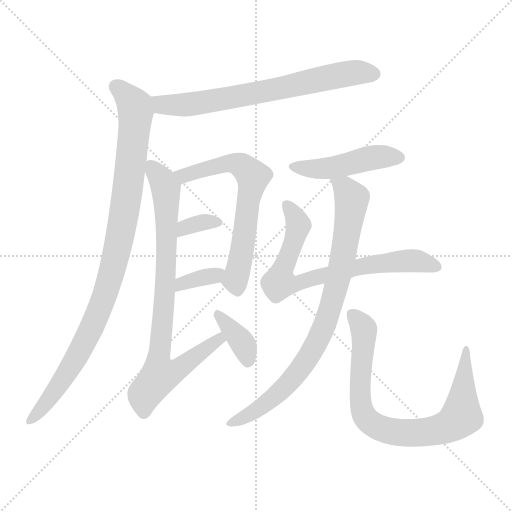
t = 0.00 s
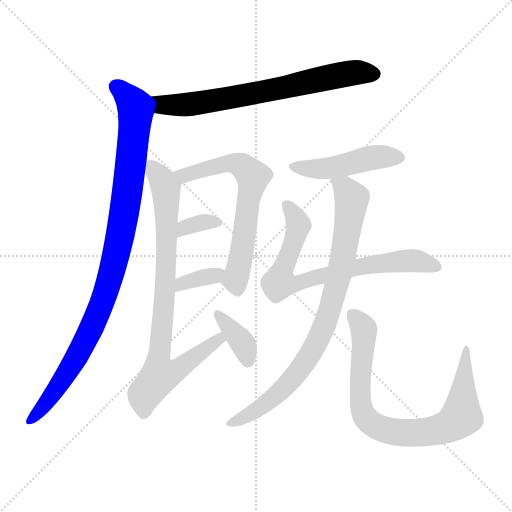
t = 1.74 s
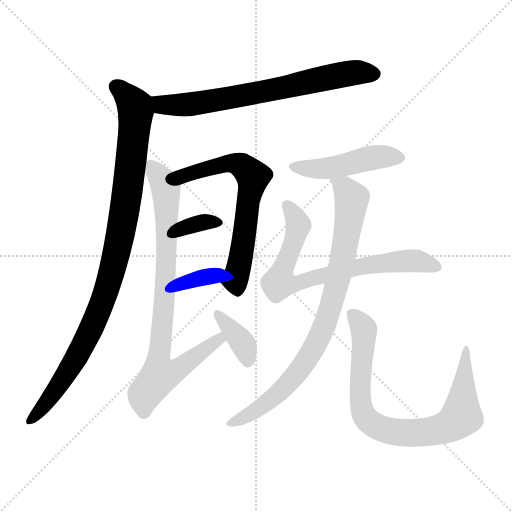
t = 3.47 s
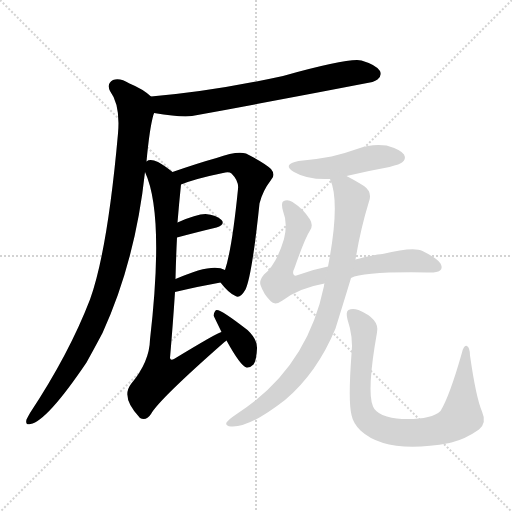
t = 5.21 s
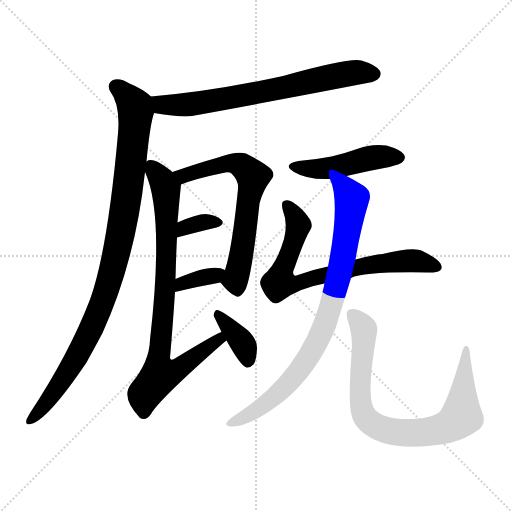
t = 6.94 s
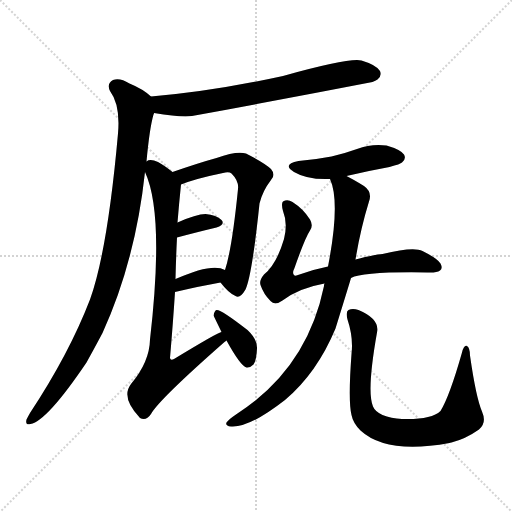
t = 8.68 s

The animated SVG that drew these frames (rendered in a browser with its animation timeline set to each time). Animation: 11 CSS @keyframes rules; one cycle of 8.68 s.

<svg version="1.1" viewBox="0 0 1024 1024" xmlns="http://www.w3.org/2000/svg">
  <g stroke="lightgray" stroke-dasharray="1,1" stroke-width="1" transform="scale(4, 4)">
    <line x1="0" y1="0" x2="256" y2="256"></line>
    <line x1="256" y1="0" x2="0" y2="256"></line>
    <line x1="128" y1="0" x2="128" y2="256"></line>
    <line x1="0" y1="128" x2="256" y2="128"></line>
  </g>
<g transform="scale(1, -1) translate(0, -900)">
   <style type="text/css">
    @keyframes keyframes0 {
      from {
       stroke: blue;
       stroke-dashoffset: 705;
       stroke-width: 128;
       }
       70% {
       animation-timing-function: step-end;
       stroke: blue;
       stroke-dashoffset: 0;
       stroke-width: 128;
       }
       to {
       stroke: black;
       stroke-width: 1024;
       }
       }
       #make-me-a-hanzi-animation-0 {
         animation: keyframes0 0.823730s both;
         animation-delay: 0.000000s;
         animation-timing-function: linear;
       }
    @keyframes keyframes1 {
      from {
       stroke: blue;
       stroke-dashoffset: 986;
       stroke-width: 128;
       }
       76% {
       animation-timing-function: step-end;
       stroke: blue;
       stroke-dashoffset: 0;
       stroke-width: 128;
       }
       to {
       stroke: black;
       stroke-width: 1024;
       }
       }
       #make-me-a-hanzi-animation-1 {
         animation: keyframes1 1.052409s both;
         animation-delay: 0.823730s;
         animation-timing-function: linear;
       }
    @keyframes keyframes2 {
      from {
       stroke: blue;
       stroke-dashoffset: 647;
       stroke-width: 128;
       }
       68% {
       animation-timing-function: step-end;
       stroke: blue;
       stroke-dashoffset: 0;
       stroke-width: 128;
       }
       to {
       stroke: black;
       stroke-width: 1024;
       }
       }
       #make-me-a-hanzi-animation-2 {
         animation: keyframes2 0.776530s both;
         animation-delay: 1.876139s;
         animation-timing-function: linear;
       }
    @keyframes keyframes3 {
      from {
       stroke: blue;
       stroke-dashoffset: 340;
       stroke-width: 128;
       }
       53% {
       animation-timing-function: step-end;
       stroke: blue;
       stroke-dashoffset: 0;
       stroke-width: 128;
       }
       to {
       stroke: black;
       stroke-width: 1024;
       }
       }
       #make-me-a-hanzi-animation-3 {
         animation: keyframes3 0.526693s both;
         animation-delay: 2.652669s;
         animation-timing-function: linear;
       }
    @keyframes keyframes4 {
      from {
       stroke: blue;
       stroke-dashoffset: 352;
       stroke-width: 128;
       }
       53% {
       animation-timing-function: step-end;
       stroke: blue;
       stroke-dashoffset: 0;
       stroke-width: 128;
       }
       to {
       stroke: black;
       stroke-width: 1024;
       }
       }
       #make-me-a-hanzi-animation-4 {
         animation: keyframes4 0.536458s both;
         animation-delay: 3.179362s;
         animation-timing-function: linear;
       }
    @keyframes keyframes5 {
      from {
       stroke: blue;
       stroke-dashoffset: 837;
       stroke-width: 128;
       }
       73% {
       animation-timing-function: step-end;
       stroke: blue;
       stroke-dashoffset: 0;
       stroke-width: 128;
       }
       to {
       stroke: black;
       stroke-width: 1024;
       }
       }
       #make-me-a-hanzi-animation-5 {
         animation: keyframes5 0.931152s both;
         animation-delay: 3.715820s;
         animation-timing-function: linear;
       }
    @keyframes keyframes6 {
      from {
       stroke: blue;
       stroke-dashoffset: 372;
       stroke-width: 128;
       }
       55% {
       animation-timing-function: step-end;
       stroke: blue;
       stroke-dashoffset: 0;
       stroke-width: 128;
       }
       to {
       stroke: black;
       stroke-width: 1024;
       }
       }
       #make-me-a-hanzi-animation-6 {
         animation: keyframes6 0.552734s both;
         animation-delay: 4.646973s;
         animation-timing-function: linear;
       }
    @keyframes keyframes7 {
      from {
       stroke: blue;
       stroke-dashoffset: 467;
       stroke-width: 128;
       }
       60% {
       animation-timing-function: step-end;
       stroke: blue;
       stroke-dashoffset: 0;
       stroke-width: 128;
       }
       to {
       stroke: black;
       stroke-width: 1024;
       }
       }
       #make-me-a-hanzi-animation-7 {
         animation: keyframes7 0.630046s both;
         animation-delay: 5.199707s;
         animation-timing-function: linear;
       }
    @keyframes keyframes8 {
      from {
       stroke: blue;
       stroke-dashoffset: 745;
       stroke-width: 128;
       }
       71% {
       animation-timing-function: step-end;
       stroke: blue;
       stroke-dashoffset: 0;
       stroke-width: 128;
       }
       to {
       stroke: black;
       stroke-width: 1024;
       }
       }
       #make-me-a-hanzi-animation-8 {
         animation: keyframes8 0.856283s both;
         animation-delay: 5.829753s;
         animation-timing-function: linear;
       }
    @keyframes keyframes9 {
      from {
       stroke: blue;
       stroke-dashoffset: 848;
       stroke-width: 128;
       }
       73% {
       animation-timing-function: step-end;
       stroke: blue;
       stroke-dashoffset: 0;
       stroke-width: 128;
       }
       to {
       stroke: black;
       stroke-width: 1024;
       }
       }
       #make-me-a-hanzi-animation-9 {
         animation: keyframes9 0.940104s both;
         animation-delay: 6.686035s;
         animation-timing-function: linear;
       }
    @keyframes keyframes10 {
      from {
       stroke: blue;
       stroke-dashoffset: 817;
       stroke-width: 128;
       }
       73% {
       animation-timing-function: step-end;
       stroke: blue;
       stroke-dashoffset: 0;
       stroke-width: 128;
       }
       to {
       stroke: black;
       stroke-width: 1024;
       }
       }
       #make-me-a-hanzi-animation-10 {
         animation: keyframes10 0.914876s both;
         animation-delay: 7.626139s;
         animation-timing-function: linear;
       }
</style>
<path d="M 308.0 674.0 Q 362.0 665.0 384.0 668.0 Q 564.0 701.0 745.0 736.0 Q 751.0 739.0 755.0 741.0 Q 764.0 748.0 760.0 758.0 Q 753.0 770.0 723.0 779.0 Q 699.0 785.0 566.0 748.0 Q 424.0 717.0 302.0 707.0 C 272.0 704.0 278.0 679.0 308.0 674.0 Z" fill="lightgray"></path> 
<path d="M 293.0 577.0 Q 299.0 643.0 307.0 671.0 Q 308.0 672.0 308.0 674.0 C 314.0 698.0 314.0 698.0 302.0 707.0 Q 286.0 722.0 259.0 733.0 Q 240.0 745.0 226.0 740.0 Q 213.0 733.0 220.0 718.0 Q 241.0 690.0 236.0 633.0 Q 215.0 398.0 180.0 301.0 Q 138.0 192.0 60.0 74.0 Q 56.0 67.0 53.0 61.0 Q 50.0 49.0 61.0 52.0 Q 94.0 58.0 173.0 175.0 Q 188.0 202.0 205.0 234.0 Q 271.0 379.0 290.0 556.0 L 293.0 577.0 Z" fill="lightgray"></path> 
<path d="M 441.0 335.0 Q 457.0 314.0 471.0 308.0 Q 480.0 302.0 491.0 321.0 Q 504.0 349.0 519.0 493.0 Q 525.0 518.0 542.0 540.0 Q 552.0 550.0 542.0 562.0 Q 529.0 574.0 492.0 593.0 Q 474.0 599.0 433.0 584.0 Q 400.0 575.0 345.0 556.0 C 317.0 546.0 334.0 521.0 362.0 531.0 Q 392.0 543.0 446.0 554.0 Q 458.0 557.0 463.0 553.0 Q 478.0 538.0 476.0 522.0 Q 464.0 402.0 450.0 360.0 C 442.0 333.0 440.0 337.0 441.0 335.0 Z" fill="lightgray"></path> 
<path d="M 354.0 425.0 Q 399.0 437.0 433.0 445.0 Q 451.0 451.0 443.0 460.0 Q 433.0 470.0 411.0 472.0 Q 393.0 472.0 355.0 455.0 C 328.0 443.0 325.0 417.0 354.0 425.0 Z" fill="lightgray"></path> 
<path d="M 350.0 316.0 Q 401.0 328.0 441.0 335.0 C 471.0 340.0 477.0 346.0 450.0 360.0 Q 425.0 375.0 351.0 342.0 C 324.0 330.0 321.0 309.0 350.0 316.0 Z" fill="lightgray"></path> 
<path d="M 443.0 236.0 Q 437.0 236.0 348.0 182.0 Q 341.0 178.0 340.0 184.0 Q 346.0 254.0 350.0 316.0 L 351.0 342.0 Q 352.0 385.0 354.0 425.0 L 355.0 455.0 Q 358.0 492.0 362.0 531.0 C 363.0 542.0 363.0 542.0 345.0 556.0 Q 329.0 569.0 316.0 576.0 Q 300.0 583.0 293.0 577.0 C 282.0 577.0 282.0 577.0 290.0 556.0 Q 329.0 472.0 300.0 221.0 Q 299.0 176.0 262.0 132.0 Q 241.0 105.0 280.0 64.0 Q 292.0 57.0 302.0 72.0 Q 317.0 100.0 449.0 216.0 Q 450.0 217.0 453.0 219.0 C 476.0 238.0 470.0 249.0 443.0 236.0 Z" fill="lightgray"></path> 
<path d="M 453.0 219.0 Q 481.0 168.0 493.0 165.0 Q 500.0 164.0 507.0 171.0 Q 513.0 180.0 514.0 203.0 Q 515.0 221.0 495.0 240.0 Q 441.0 282.0 433.0 280.0 Q 429.0 279.0 427.0 269.0 L 443.0 236.0 L 453.0 219.0 Z" fill="lightgray"></path> 
<path d="M 693.0 548.0 Q 735.0 558.0 779.0 566.0 Q 801.0 572.0 804.0 575.0 Q 813.0 582.0 808.0 591.0 Q 801.0 601.0 773.0 609.0 Q 743.0 613.0 714.0 602.0 Q 689.0 593.0 663.0 587.0 Q 632.0 581.0 597.0 578.0 Q 563.0 571.0 588.0 556.0 Q 615.0 540.0 660.0 542.0 L 693.0 548.0 Z" fill="lightgray"></path> 
<path d="M 702.0 344.0 Q 727.0 357.0 855.0 355.0 Q 873.0 354.0 880.0 359.0 Q 886.0 363.0 881.0 373.0 Q 875.0 383.0 845.0 398.0 Q 827.0 407.0 765.0 392.0 Q 753.0 392.0 711.0 381.0 L 656.0 367.0 Q 626.0 361.0 599.0 351.0 Q 590.0 347.0 588.0 350.0 Q 584.0 354.0 589.0 364.0 Q 610.0 424.0 620.0 439.0 Q 627.0 449.0 620.0 461.0 Q 607.0 482.0 585.0 496.0 Q 575.0 502.0 566.0 497.0 Q 562.0 493.0 566.0 478.0 Q 576.0 453.0 568.0 422.0 Q 553.0 371.0 528.0 351.0 Q 518.0 339.0 521.0 330.0 Q 527.0 312.0 541.0 298.0 Q 550.0 288.0 565.0 299.0 Q 598.0 324.0 649.0 333.0 L 702.0 344.0 Z" fill="lightgray"></path> 
<path d="M 649.0 333.0 Q 648.0 332.0 648.0 328.0 Q 614.0 162.0 472.0 71.0 Q 457.0 61.0 453.0 55.0 Q 450.0 48.0 462.0 47.0 Q 498.0 44.0 570.0 100.0 Q 634.0 154.0 671.0 243.0 Q 701.0 340.0 702.0 344.0 L 711.0 381.0 Q 721.0 442.0 738.0 497.0 Q 745.0 516.0 728.0 528.0 Q 707.0 541.0 693.0 548.0 C 667.0 562.0 651.0 571.0 660.0 542.0 Q 681.0 496.0 656.0 367.0 L 649.0 333.0 Z" fill="lightgray"></path> 
<path d="M 964.0 77.0 Q 952.0 105.0 940.0 189.0 Q 940.0 204.0 934.0 208.0 Q 928.0 211.0 924.0 195.0 Q 899.0 107.0 881.0 78.0 Q 862.0 60.0 804.0 62.0 Q 782.0 63.0 765.0 70.0 Q 750.0 77.0 746.0 87.0 Q 733.0 117.0 754.0 235.0 Q 760.0 262.0 717.0 280.0 Q 705.0 284.0 697.0 280.0 Q 691.0 277.0 695.0 261.0 Q 707.0 225.0 703.0 192.0 Q 696.0 98.0 703.0 70.0 Q 706.0 54.0 721.0 39.0 Q 773.0 -9.0 899.0 14.0 Q 900.0 15.0 903.0 15.0 Q 931.0 22.0 958.0 41.0 Q 974.0 54.0 964.0 77.0 Z" fill="lightgray"></path> 
      <clipPath id="make-me-a-hanzi-clip-0">
      <path d="M 308.0 674.0 Q 362.0 665.0 384.0 668.0 Q 564.0 701.0 745.0 736.0 Q 751.0 739.0 755.0 741.0 Q 764.0 748.0 760.0 758.0 Q 753.0 770.0 723.0 779.0 Q 699.0 785.0 566.0 748.0 Q 424.0 717.0 302.0 707.0 C 272.0 704.0 278.0 679.0 308.0 674.0 Z" fill="lightgray"></path>
      </clipPath>
      <path clip-path="url(#make-me-a-hanzi-clip-0)" d="M 310.0 703.0 L 325.0 690.0 L 377.0 691.0 L 689.0 752.0 L 748.0 752.0 " fill="none" id="make-me-a-hanzi-animation-0" stroke-dasharray="577 1154" stroke-linecap="round"></path>

      <clipPath id="make-me-a-hanzi-clip-1">
      <path d="M 293.0 577.0 Q 299.0 643.0 307.0 671.0 Q 308.0 672.0 308.0 674.0 C 314.0 698.0 314.0 698.0 302.0 707.0 Q 286.0 722.0 259.0 733.0 Q 240.0 745.0 226.0 740.0 Q 213.0 733.0 220.0 718.0 Q 241.0 690.0 236.0 633.0 Q 215.0 398.0 180.0 301.0 Q 138.0 192.0 60.0 74.0 Q 56.0 67.0 53.0 61.0 Q 50.0 49.0 61.0 52.0 Q 94.0 58.0 173.0 175.0 Q 188.0 202.0 205.0 234.0 Q 271.0 379.0 290.0 556.0 L 293.0 577.0 Z" fill="lightgray"></path>
      </clipPath>
      <path clip-path="url(#make-me-a-hanzi-clip-1)" d="M 232.0 727.0 L 270.0 688.0 L 271.0 674.0 L 255.0 519.0 L 222.0 349.0 L 198.0 278.0 L 149.0 177.0 L 104.0 109.0 L 62.0 61.0 " fill="none" id="make-me-a-hanzi-animation-1" stroke-dasharray="858 1716" stroke-linecap="round"></path>

      <clipPath id="make-me-a-hanzi-clip-2">
      <path d="M 441.0 335.0 Q 457.0 314.0 471.0 308.0 Q 480.0 302.0 491.0 321.0 Q 504.0 349.0 519.0 493.0 Q 525.0 518.0 542.0 540.0 Q 552.0 550.0 542.0 562.0 Q 529.0 574.0 492.0 593.0 Q 474.0 599.0 433.0 584.0 Q 400.0 575.0 345.0 556.0 C 317.0 546.0 334.0 521.0 362.0 531.0 Q 392.0 543.0 446.0 554.0 Q 458.0 557.0 463.0 553.0 Q 478.0 538.0 476.0 522.0 Q 464.0 402.0 450.0 360.0 C 442.0 333.0 440.0 337.0 441.0 335.0 Z" fill="lightgray"></path>
      </clipPath>
      <path clip-path="url(#make-me-a-hanzi-clip-2)" d="M 356.0 554.0 L 367.0 548.0 L 466.0 573.0 L 483.0 569.0 L 506.0 547.0 L 471.0 338.0 L 475.0 323.0 " fill="none" id="make-me-a-hanzi-animation-2" stroke-dasharray="519 1038" stroke-linecap="round"></path>

      <clipPath id="make-me-a-hanzi-clip-3">
      <path d="M 354.0 425.0 Q 399.0 437.0 433.0 445.0 Q 451.0 451.0 443.0 460.0 Q 433.0 470.0 411.0 472.0 Q 393.0 472.0 355.0 455.0 C 328.0 443.0 325.0 417.0 354.0 425.0 Z" fill="lightgray"></path>
      </clipPath>
      <path clip-path="url(#make-me-a-hanzi-clip-3)" d="M 360.0 432.0 L 370.0 446.0 L 415.0 457.0 L 435.0 454.0 " fill="none" id="make-me-a-hanzi-animation-3" stroke-dasharray="212 424" stroke-linecap="round"></path>

      <clipPath id="make-me-a-hanzi-clip-4">
      <path d="M 350.0 316.0 Q 401.0 328.0 441.0 335.0 C 471.0 340.0 477.0 346.0 450.0 360.0 Q 425.0 375.0 351.0 342.0 C 324.0 330.0 321.0 309.0 350.0 316.0 Z" fill="lightgray"></path>
      </clipPath>
      <path clip-path="url(#make-me-a-hanzi-clip-4)" d="M 357.0 322.0 L 365.0 335.0 L 443.0 355.0 " fill="none" id="make-me-a-hanzi-animation-4" stroke-dasharray="224 448" stroke-linecap="round"></path>

      <clipPath id="make-me-a-hanzi-clip-5">
      <path d="M 443.0 236.0 Q 437.0 236.0 348.0 182.0 Q 341.0 178.0 340.0 184.0 Q 346.0 254.0 350.0 316.0 L 351.0 342.0 Q 352.0 385.0 354.0 425.0 L 355.0 455.0 Q 358.0 492.0 362.0 531.0 C 363.0 542.0 363.0 542.0 345.0 556.0 Q 329.0 569.0 316.0 576.0 Q 300.0 583.0 293.0 577.0 C 282.0 577.0 282.0 577.0 290.0 556.0 Q 329.0 472.0 300.0 221.0 Q 299.0 176.0 262.0 132.0 Q 241.0 105.0 280.0 64.0 Q 292.0 57.0 302.0 72.0 Q 317.0 100.0 449.0 216.0 Q 450.0 217.0 453.0 219.0 C 476.0 238.0 470.0 249.0 443.0 236.0 Z" fill="lightgray"></path>
      </clipPath>
      <path clip-path="url(#make-me-a-hanzi-clip-5)" d="M 300.0 571.0 L 327.0 535.0 L 333.0 510.0 L 330.0 310.0 L 316.0 182.0 L 321.0 150.0 L 358.0 161.0 L 434.0 217.0 L 443.0 230.0 " fill="none" id="make-me-a-hanzi-animation-5" stroke-dasharray="709 1418" stroke-linecap="round"></path>

      <clipPath id="make-me-a-hanzi-clip-6">
      <path d="M 453.0 219.0 Q 481.0 168.0 493.0 165.0 Q 500.0 164.0 507.0 171.0 Q 513.0 180.0 514.0 203.0 Q 515.0 221.0 495.0 240.0 Q 441.0 282.0 433.0 280.0 Q 429.0 279.0 427.0 269.0 L 443.0 236.0 L 453.0 219.0 Z" fill="lightgray"></path>
      </clipPath>
      <path clip-path="url(#make-me-a-hanzi-clip-6)" d="M 434.0 272.0 L 473.0 232.0 L 489.0 206.0 L 496.0 177.0 " fill="none" id="make-me-a-hanzi-animation-6" stroke-dasharray="244 488" stroke-linecap="round"></path>

      <clipPath id="make-me-a-hanzi-clip-7">
      <path d="M 693.0 548.0 Q 735.0 558.0 779.0 566.0 Q 801.0 572.0 804.0 575.0 Q 813.0 582.0 808.0 591.0 Q 801.0 601.0 773.0 609.0 Q 743.0 613.0 714.0 602.0 Q 689.0 593.0 663.0 587.0 Q 632.0 581.0 597.0 578.0 Q 563.0 571.0 588.0 556.0 Q 615.0 540.0 660.0 542.0 L 693.0 548.0 Z" fill="lightgray"></path>
      </clipPath>
      <path clip-path="url(#make-me-a-hanzi-clip-7)" d="M 590.0 568.0 L 651.0 562.0 L 752.0 586.0 L 798.0 585.0 " fill="none" id="make-me-a-hanzi-animation-7" stroke-dasharray="339 678" stroke-linecap="round"></path>

      <clipPath id="make-me-a-hanzi-clip-8">
      <path d="M 702.0 344.0 Q 727.0 357.0 855.0 355.0 Q 873.0 354.0 880.0 359.0 Q 886.0 363.0 881.0 373.0 Q 875.0 383.0 845.0 398.0 Q 827.0 407.0 765.0 392.0 Q 753.0 392.0 711.0 381.0 L 656.0 367.0 Q 626.0 361.0 599.0 351.0 Q 590.0 347.0 588.0 350.0 Q 584.0 354.0 589.0 364.0 Q 610.0 424.0 620.0 439.0 Q 627.0 449.0 620.0 461.0 Q 607.0 482.0 585.0 496.0 Q 575.0 502.0 566.0 497.0 Q 562.0 493.0 566.0 478.0 Q 576.0 453.0 568.0 422.0 Q 553.0 371.0 528.0 351.0 Q 518.0 339.0 521.0 330.0 Q 527.0 312.0 541.0 298.0 Q 550.0 288.0 565.0 299.0 Q 598.0 324.0 649.0 333.0 L 702.0 344.0 Z" fill="lightgray"></path>
      </clipPath>
      <path clip-path="url(#make-me-a-hanzi-clip-8)" d="M 572.0 491.0 L 597.0 452.0 L 559.0 335.0 L 589.0 332.0 L 742.0 371.0 L 831.0 378.0 L 872.0 367.0 " fill="none" id="make-me-a-hanzi-animation-8" stroke-dasharray="617 1234" stroke-linecap="round"></path>

      <clipPath id="make-me-a-hanzi-clip-9">
      <path d="M 649.0 333.0 Q 648.0 332.0 648.0 328.0 Q 614.0 162.0 472.0 71.0 Q 457.0 61.0 453.0 55.0 Q 450.0 48.0 462.0 47.0 Q 498.0 44.0 570.0 100.0 Q 634.0 154.0 671.0 243.0 Q 701.0 340.0 702.0 344.0 L 711.0 381.0 Q 721.0 442.0 738.0 497.0 Q 745.0 516.0 728.0 528.0 Q 707.0 541.0 693.0 548.0 C 667.0 562.0 651.0 571.0 660.0 542.0 Q 681.0 496.0 656.0 367.0 L 649.0 333.0 Z" fill="lightgray"></path>
      </clipPath>
      <path clip-path="url(#make-me-a-hanzi-clip-9)" d="M 666.0 539.0 L 691.0 521.0 L 704.0 500.0 L 685.0 381.0 L 655.0 262.0 L 618.0 188.0 L 573.0 129.0 L 521.0 84.0 L 461.0 54.0 " fill="none" id="make-me-a-hanzi-animation-9" stroke-dasharray="720 1440" stroke-linecap="round"></path>

      <clipPath id="make-me-a-hanzi-clip-10">
      <path d="M 964.0 77.0 Q 952.0 105.0 940.0 189.0 Q 940.0 204.0 934.0 208.0 Q 928.0 211.0 924.0 195.0 Q 899.0 107.0 881.0 78.0 Q 862.0 60.0 804.0 62.0 Q 782.0 63.0 765.0 70.0 Q 750.0 77.0 746.0 87.0 Q 733.0 117.0 754.0 235.0 Q 760.0 262.0 717.0 280.0 Q 705.0 284.0 697.0 280.0 Q 691.0 277.0 695.0 261.0 Q 707.0 225.0 703.0 192.0 Q 696.0 98.0 703.0 70.0 Q 706.0 54.0 721.0 39.0 Q 773.0 -9.0 899.0 14.0 Q 900.0 15.0 903.0 15.0 Q 931.0 22.0 958.0 41.0 Q 974.0 54.0 964.0 77.0 Z" fill="lightgray"></path>
      </clipPath>
      <path clip-path="url(#make-me-a-hanzi-clip-10)" d="M 703.0 272.0 L 728.0 241.0 L 720.0 139.0 L 725.0 78.0 L 735.0 60.0 L 767.0 41.0 L 802.0 34.0 L 848.0 35.0 L 884.0 42.0 L 910.0 55.0 L 923.0 68.0 L 933.0 202.0 " fill="none" id="make-me-a-hanzi-animation-10" stroke-dasharray="689 1378" stroke-linecap="round"></path>

</g>
</svg>
